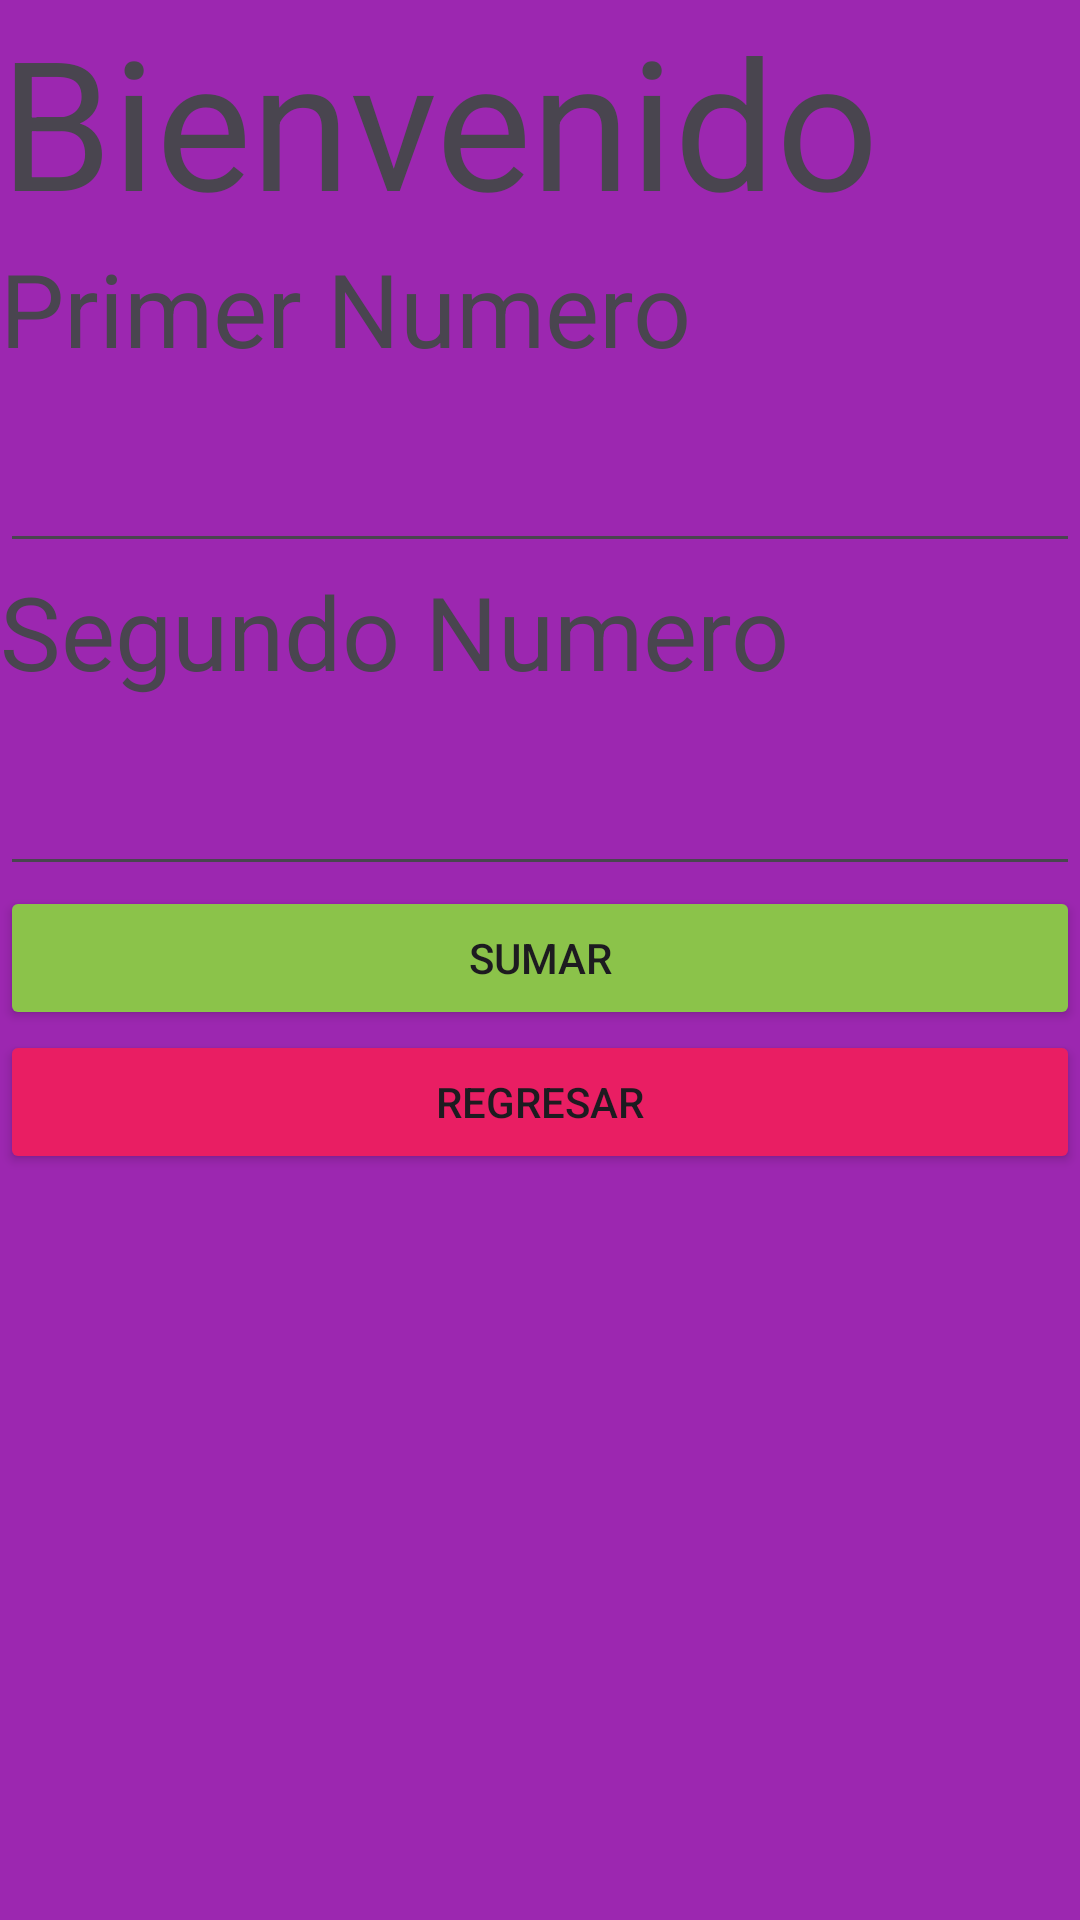

Produce the Android XML layout that renders to this screen, including the resource entries it uses.
<!-- AndroidManifest.xml: application theme Theme.AppSQlite -->
<!-- res/layout/activity_bienvenido.xml -->
<?xml version="1.0" encoding="utf-8"?>
<LinearLayout xmlns:android="http://schemas.android.com/apk/res/android"
    xmlns:app="http://schemas.android.com/apk/res-auto"
    xmlns:tools="http://schemas.android.com/tools"
    android:layout_width="match_parent"
    android:layout_height="match_parent"
    android:background="#9C27B0"
    android:orientation="vertical"
    tools:context=".Bienvenido">

    <TextView
        android:id="@+id/textView2"
        android:layout_width="match_parent"
        android:layout_height="wrap_content"
        android:text="Bienvenido"
        android:textSize="60sp" />

    <TextView
        android:id="@+id/textView3"
        android:layout_width="match_parent"
        android:layout_height="wrap_content"
        android:text="Primer Numero"
        android:textSize="34sp" />

    <EditText
        android:id="@+id/edtNum1"
        android:layout_width="match_parent"
        android:layout_height="wrap_content"
        android:ems="10"
        android:inputType="number"
        android:textSize="34sp" />

    <TextView
        android:id="@+id/textView4"
        android:layout_width="match_parent"
        android:layout_height="wrap_content"
        android:text="Segundo Numero"
        android:textSize="34sp" />

    <EditText
        android:id="@+id/edtNum2"
        android:layout_width="match_parent"
        android:layout_height="wrap_content"
        android:ems="10"
        android:inputType="number"
        android:textSize="34sp" />

    <Button
        android:id="@+id/button3"
        android:layout_width="match_parent"
        android:layout_height="wrap_content"
        android:backgroundTint="#8BC34A"
        android:onClick="enviar"
        android:text="Sumar" />

    <Button
        android:id="@+id/button5"
        android:layout_width="match_parent"
        android:layout_height="wrap_content"
        android:backgroundTint="#E91E63"
        android:onClick="regresar"
        android:text="Regresar" />
</LinearLayout>
<!-- resources referenced by this layout -->
<resources>
  <style name="Theme.AppSQlite" parent="Base.Theme.AppSQlite" />
  <style name="Base.Theme.AppSQlite" parent="Theme.Material3.DayNight.NoActionBar">
          
          
      </style>
</resources>
